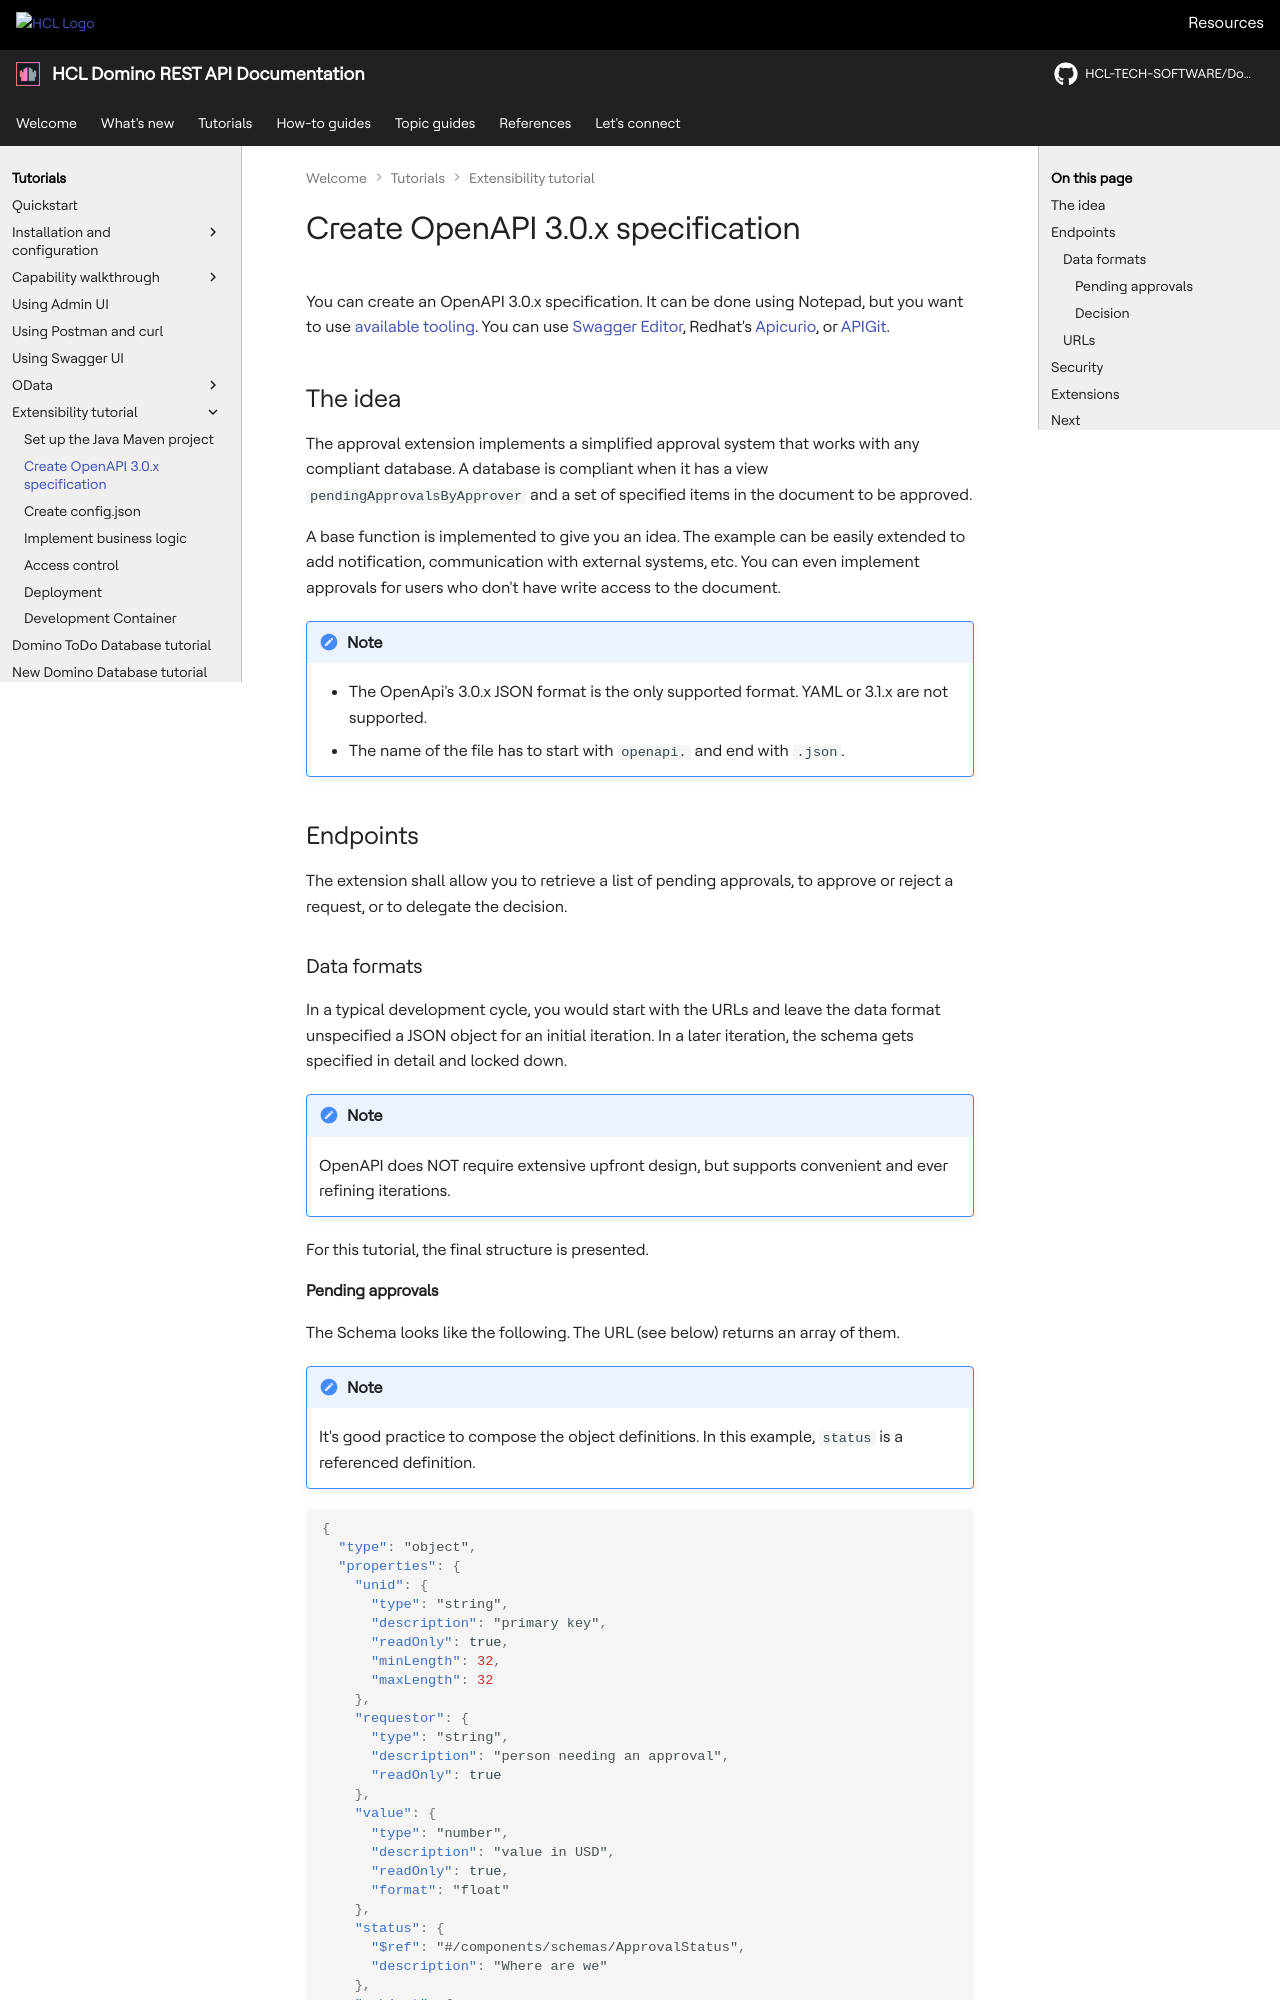

repository: HCL-TECH-SOFTWARE/Domino-rest-api · page: tutorial/extensibility/openapi.html · generator: mkdocs

# Create OpenAPI 3.0.x specification

You can create an OpenAPI 3.0.x specification. It can be done using Notepad, but you want to use [available tooling](https://openapi.tools/#gui-editors). You can use [Swagger Editor](https://editor.swagger.io/), Redhat's [Apicurio](https://www.apicur.io/), or [APIGit](https://apigit.com/).

## The idea

The approval extension implements a simplified approval system that works with any compliant database. A database is compliant when it has a view `pendingApprovalsByApprover` and a set of specified items in the document to be approved.

A base function is implemented to give you an idea. The example can be easily extended to add notification, communication with external systems, etc. You can even implement approvals for users who don't have write access to the document.

!!! note

    - The OpenApi's 3.0.x JSON format is the only supported format. YAML or 3.1.x are not supported.
    - The name of the file has to start with `openapi.` and end with `.json`.

## Endpoints

The extension shall allow you to retrieve a list of pending approvals, to approve or reject a request, or to delegate the decision.

### Data formats

In a typical development cycle, you would start with the URLs and leave the data format unspecified a JSON object for an initial iteration. In a later iteration, the schema gets specified in detail and locked down.

!!! note

    OpenAPI does NOT require extensive upfront design, but supports convenient and ever refining iterations.

For this tutorial, the final structure is presented.
